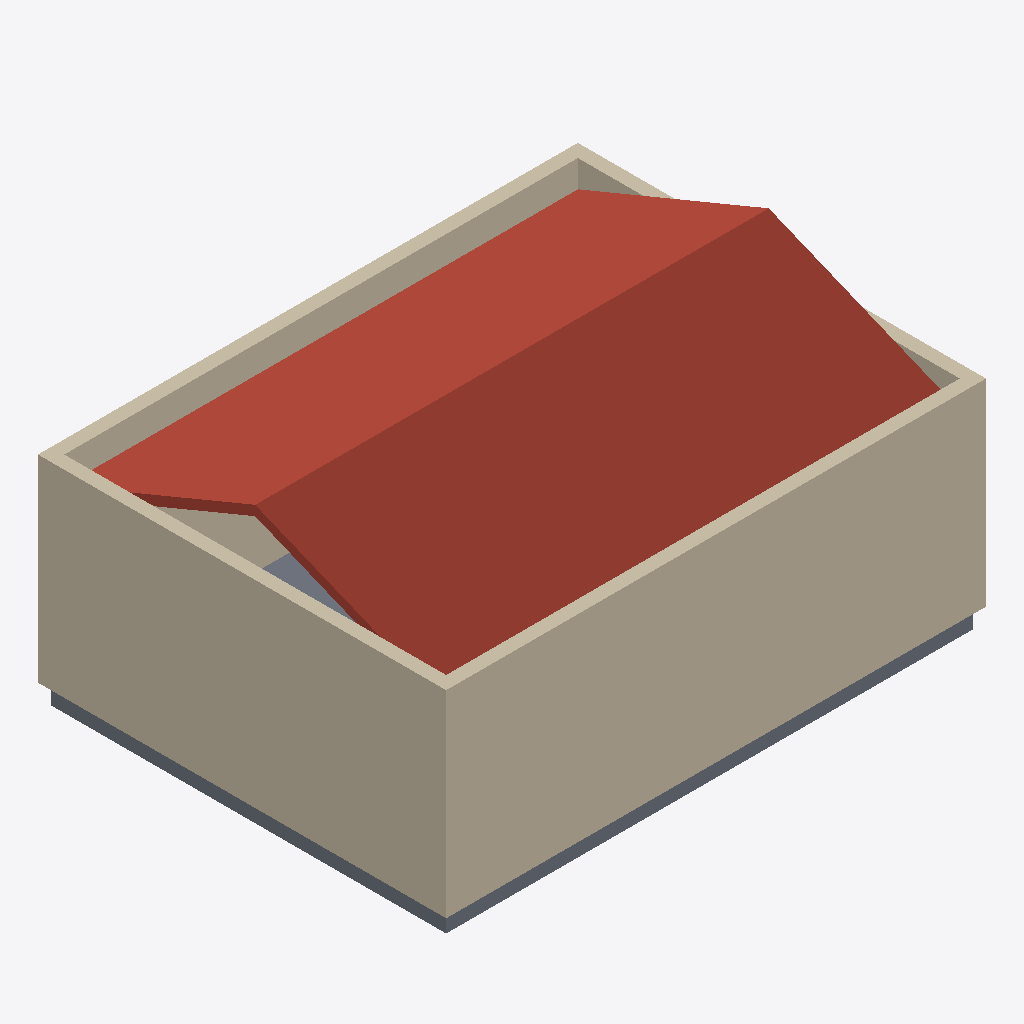
Isometric view of an IFC building model (IFC-SPF (STEP), schema IFC4, length unit millimetre), seen from the south-west, elements coloured by IFC class: 4 walls (beige), 1 roof (red-brown), 1 slab (grey).
Extent 8.2 m × 6.2 m × 4.1 m (x, y, z). Storeys (1): Ground Floor at 0.00 m. Elements (6): 4 IfcWall, 1 IfcRoof, 1 IfcSlab.

HEADER;
FILE_DESCRIPTION(('ViewDefinition [CoordinationView_V2.0, QuantityTakeOffAddOnView]','RevitIdentifiers [VersionGUID: 16988b97-0465-403a-a79d-92c655e5e302, NumberOfSaves: 0]'),'2;1');
FILE_NAME('stage1.ifc','2026-08-12T15:21:11+08:00',(''),(''),'ODA SDAI 24.12','Autodesk Revit 25.1.0.44 (ENU) - IFC 25.1.0.44','');
FILE_SCHEMA(('IFC4'));
ENDSEC;
DATA;
#27=IFCPROJECT('2OaN7GTxvCj9Bsz6SplwPA',#18,'EW3B04',$,$,'multi-cli-3-revit-archicad-openstudio-task-04-windows','GALLERY-FOOTPRINT-PRESERVED | ENTRY-NICHE-BOUNDARY | PITCHED-ROOF | ROOF-SLOPE-MODERATE',(#22),#392);
#38=IFCSITE('2OaN7GTxvCj9Bsz6SplwP8',#18,'Default',$,$,#37,$,$,.ELEMENT.,(42,24,53,508910),(-71,-15,-29,-58836),0.0,$,$);
#32=IFCBUILDING('2OaN7GTxvCj9Bsz6SplwPB',#18,'Building Name',$,$,#30,$,'Building Name',.ELEMENT.,$,$,#31);
#35=IFCBUILDINGSTOREY('1FHtKvaivC_PGP$ZOF5ZU4',#18,'Ground Floor',$,'Level:1/4" Head',#34,$,'Ground Floor',.ELEMENT.,0.0);
#340=IFCROOF('0Mc8kN16L0EgUTaiPLzpaL',#18,'PITCHED-ROOF ROOF-SLOPE-MODERATE:1235479',$,$,#311,#339,'1235479',.NOTDEFINED.);
#128=IFCWALL('1FHtKvaivC_PGP$ZOF5Zhw',#18,'Basic Wall:Wall 1:2785',$,'Basic Wall:Wall 1',#113,#127,'1235410',.NOTDEFINED.);
#239=IFCWALL('1FHtKvaivC_PGP$ZOF5Zh$',#18,'Basic Wall:Wall 1:2788',$,'Basic Wall:Wall 1',#227,#238,'1235435',.NOTDEFINED.);
#206=IFCWALL('1FHtKvaivC_PGP$ZOF5Zhu',#18,'Basic Wall:Wall 1:2787',$,'Basic Wall:Wall 1',#194,#205,'1235434',.NOTDEFINED.);
#281=IFCSLAB('1FHtKvaivC_PGP$ZOF5Zhy',#18,'Floor:Floor:Floor 1:1235440',$,'Floor:Floor:Floor 1',#259,#280,'1235440',.FLOOR.);
#173=IFCWALL('1FHtKvaivC_PGP$ZOF5Zhv',#18,'Basic Wall:Wall 1:2786',$,'Basic Wall:Wall 1',#161,#172,'1235433',.NOTDEFINED.);
ENDSEC;
